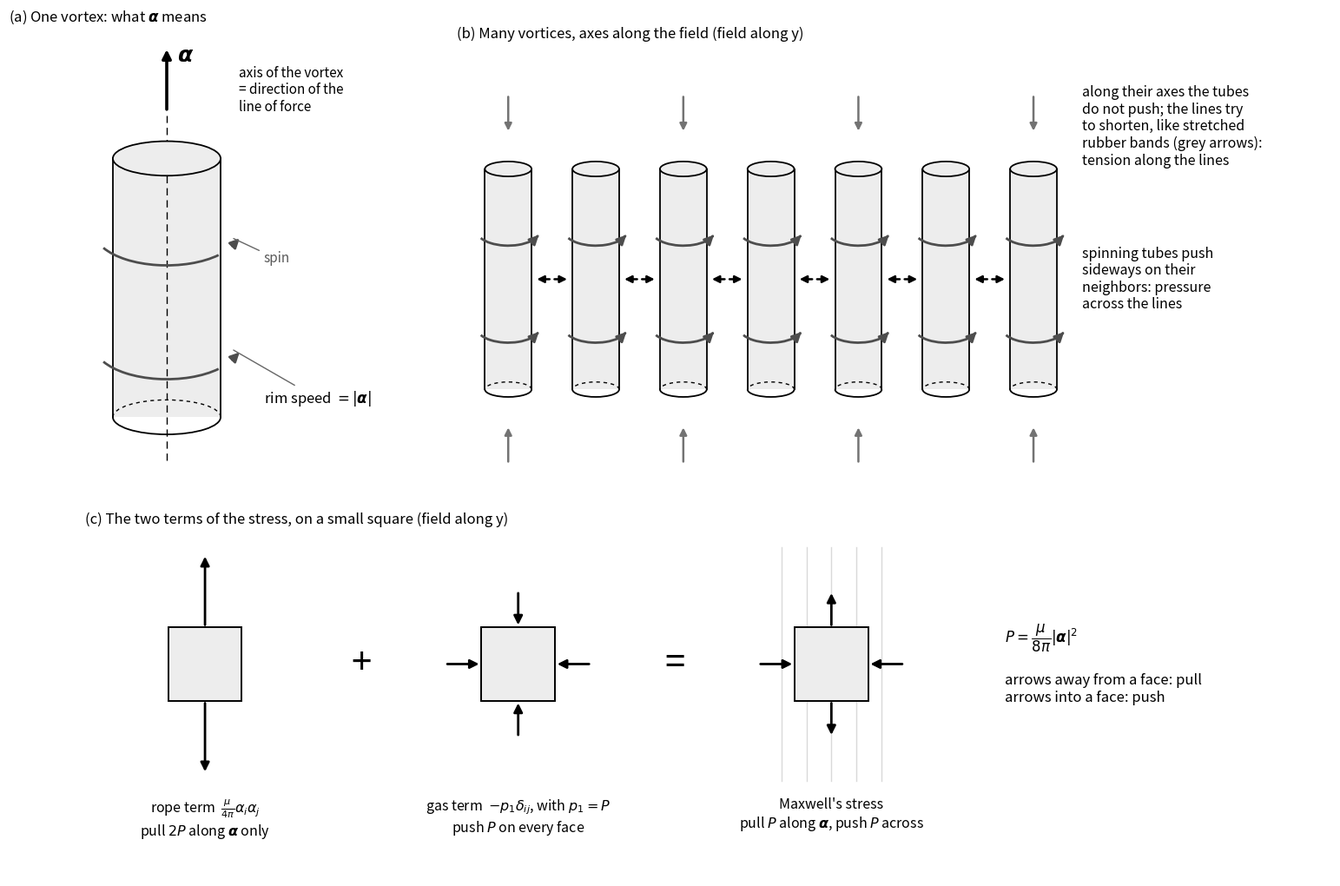

This chart was generated by the following Python code: (Note: this script raises an exception after producing the figure.)
"""Draws figures/maxwell_stress.png for Part 1, Step 3 of the Maxwell notebooks.

    python notebooks/figures/maxwell_stress.py
"""
import os

import matplotlib
matplotlib.use("Agg")
import matplotlib.pyplot as plt
import numpy as np
from matplotlib.patches import Arc, Ellipse

plt.rcParams.update({"font.size": 11, "axes.titlesize": 12, "axes.titlelocation": "left"})


def arrow(ax, start, vec, color="k", lw=2.0, ls="-", ms=15, style="-|>"):
    ax.annotate("", xy=np.add(start, vec), xytext=start,
                arrowprops=dict(arrowstyle=style, color=color, lw=lw, ls=ls, mutation_scale=ms))


def tube(ax, x0, y0, r=0.42, h=3.2, spin_label=False, fc="0.93"):
    """A vortex tube along y, drawn in light perspective, spinning about its axis."""
    e = 0.32 * r                                      # half-height of the end ellipses
    ax.add_patch(plt.Rectangle((x0 - r, y0 - h / 2), 2 * r, h, fc=fc, ec="none", zorder=1))
    ax.plot([x0 - r, x0 - r], [y0 - h / 2, y0 + h / 2], color="k", lw=1.3, zorder=2)
    ax.plot([x0 + r, x0 + r], [y0 - h / 2, y0 + h / 2], color="k", lw=1.3, zorder=2)
    ax.add_patch(Ellipse((x0, y0 + h / 2), 2 * r, 2 * e, fc=fc, ec="k", lw=1.3, zorder=3))
    ax.add_patch(Arc((x0, y0 - h / 2), 2 * r, 2 * e, theta1=180, theta2=360, color="k", lw=1.3, zorder=3))
    ax.add_patch(Arc((x0, y0 - h / 2), 2 * r, 2 * e, theta1=0, theta2=180, color="k", lw=1.0, ls=(0, (3, 3)), zorder=3))
    # spin: arcs around the middle, front side solid, with an arrow head
    for yy in (y0 - h * 0.22, y0 + h * 0.22):
        ax.add_patch(Arc((x0, yy), 2.7 * r, 4.0 * e, theta1=195, theta2=335, color="0.3", lw=2.0, zorder=4))
        a = np.radians(335)
        p = np.array([x0 + 1.35 * r * np.cos(a), yy + 2.0 * e * np.sin(a)])
        d = np.array([1.35 * r * np.sin(a), -2.0 * e * np.cos(a)]) * -1          # tangent, direction of travel
        d = d / np.hypot(*d) * 0.12 * (r / 0.42)
        arrow(ax, p - d * 0.2, d, color="0.3", lw=2.0, ms=16)
    if spin_label:
        return (x0 + 1.25 * r, y0 + h * 0.22)


def element(ax, x0, y0, top, side, title, s=0.55, k=0.55):
    """Square element; top = pull on top/bottom faces (>0 tension), side = pull on side faces."""
    ax.add_patch(plt.Rectangle((x0 - s, y0 - s), 2 * s, 2 * s, fc="0.93", ec="k", lw=1.4))
    for n in ((0, 1), (0, -1)):
        if top:
            L = k * abs(top)
            face = np.array([x0, y0]) + np.array(n) * s
            if top > 0: arrow(ax, face, np.array(n) * L)
            else: arrow(ax, face + np.array(n) * L, -np.array(n) * L)
    for n in ((1, 0), (-1, 0)):
        if side:
            L = k * abs(side)
            face = np.array([x0, y0]) + np.array(n) * s
            if side > 0: arrow(ax, face, np.array(n) * L)
            else: arrow(ax, face + np.array(n) * L, -np.array(n) * L)
    ax.text(x0, y0 - s - 1.45, title, ha="center", va="top", fontsize=11.5)


fig = plt.figure(figsize=(16, 10.5))

# (a) one vortex -------------------------------------------------------------------------------------
ax = fig.add_axes([0.02, 0.43, 0.30, 0.52])
tube(ax, 0, 0, r=0.75, h=3.6)
ax.plot([0, 0], [-2.4, 2.4], color="k", lw=1, ls=(0, (6, 4)))
arrow(ax, (0, 2.45), (0, 0.9), lw=2.6)
ax.text(0.15, 3.15, r"$\boldsymbol{\alpha}$", fontsize=18)
ax.text(1.0, 2.75, "axis of the vortex\n= direction of the\nline of force", fontsize=11, va="center")
ax.annotate("rim speed $= |\\boldsymbol{\\alpha}|$", xy=(0.9, -0.85), xytext=(1.35, -1.6), fontsize=12,
            arrowprops=dict(arrowstyle="-", color="0.4", lw=1))
ax.annotate("spin", xy=(0.9, 0.7), xytext=(1.35, 0.35), fontsize=11, color="0.35",
            arrowprops=dict(arrowstyle="-", color="0.4", lw=1))
ax.set_xlim(-2.2, 3.3); ax.set_ylim(-3.0, 3.6); ax.set_aspect("equal"); ax.axis("off")
ax.set_title("(a) One vortex: what $\\boldsymbol{\\alpha}$ means")

# (b) a bundle of vortices along the field lines -------------------------------------------------------
ax = fig.add_axes([0.35, 0.43, 0.63, 0.52])
xs = np.arange(-3, 4) * 1.35
for xl in xs:
    tube(ax, xl, 0, r=0.36, h=3.4)
for xa, xb in zip(xs[:-1], xs[1:]):
    xm = 0.5 * (xa + xb)
    arrow(ax, (xm, 0), (-0.27, 0), color="k", lw=1.8, ms=12)
    arrow(ax, (xm, 0), (0.27, 0), color="k", lw=1.8, ms=12)
for xl in xs[::2]:
    arrow(ax, (xl, 2.85), (0, -0.6), color="0.45", lw=1.8, ms=12)
    arrow(ax, (xl, -2.85), (0, 0.6), color="0.45", lw=1.8, ms=12)
ax.text(xs[-1] + 0.75, 0, "spinning tubes push\nsideways on their\nneighbors: pressure\nacross the lines", fontsize=11.5, va="center")
ax.text(xs[-1] + 0.75, 2.35, "along their axes the tubes\ndo not push; the lines try\nto shorten, like stretched\nrubber bands (grey arrows):\ntension along the lines", fontsize=11.5, va="center")
ax.set_xlim(xs[0] - 0.8, xs[-1] + 4.6); ax.set_ylim(-3.2, 3.6); ax.set_aspect("equal"); ax.axis("off")
ax.set_title("(b) Many vortices, axes along the field (field along y)")

# (c) the two terms of the stress ---------------------------------------------------------------------
ax = fig.add_axes([0.03, 0.02, 0.94, 0.38])
element(ax, 0, 0, 2, 0, "rope term  $\\frac{\\mu}{4\\pi}\\alpha_i\\alpha_j$\npull $2P$ along $\\boldsymbol{\\alpha}$ only")
ax.text(2.35, 0, "+", fontsize=30, ha="center", va="center")
element(ax, 4.7, 0, -1, -1, "gas term  $-p_1\\delta_{ij}$, with $p_1 = P$\npush $P$ on every face")
ax.text(7.05, 0, "=", fontsize=30, ha="center", va="center")
element(ax, 9.4, 0, 1, -1, "Maxwell's stress\npull $P$ along $\\boldsymbol{\\alpha}$, push $P$ across")
for xl in np.linspace(8.65, 10.15, 5):
    ax.plot([xl, xl], [-1.75, 1.75], color="0.85", lw=1, zorder=0)
ax.text(12.0, 0, "$P = \\dfrac{\\mu}{8\\pi}|\\boldsymbol{\\alpha}|^2$\n\narrows away from a face: pull\narrows into a face: push",
        fontsize=12, va="center")
ax.set_xlim(-1.8, 15.6); ax.set_ylim(-3.2, 2.0); ax.set_aspect("equal"); ax.axis("off")
ax.set_title("(c) The two terms of the stress, on a small square (field along y)")

fig.savefig(os.path.join(os.path.dirname(os.path.abspath(__file__)), "maxwell_stress.png"), dpi=105)
